Run: headless pygame with SDL's dummy video driver; simulated clock (each Clock.tick advances the game by its frame time, no real sleeping); random seed 0; keys injected as events and as key.get_pressed() state; no mouse input.
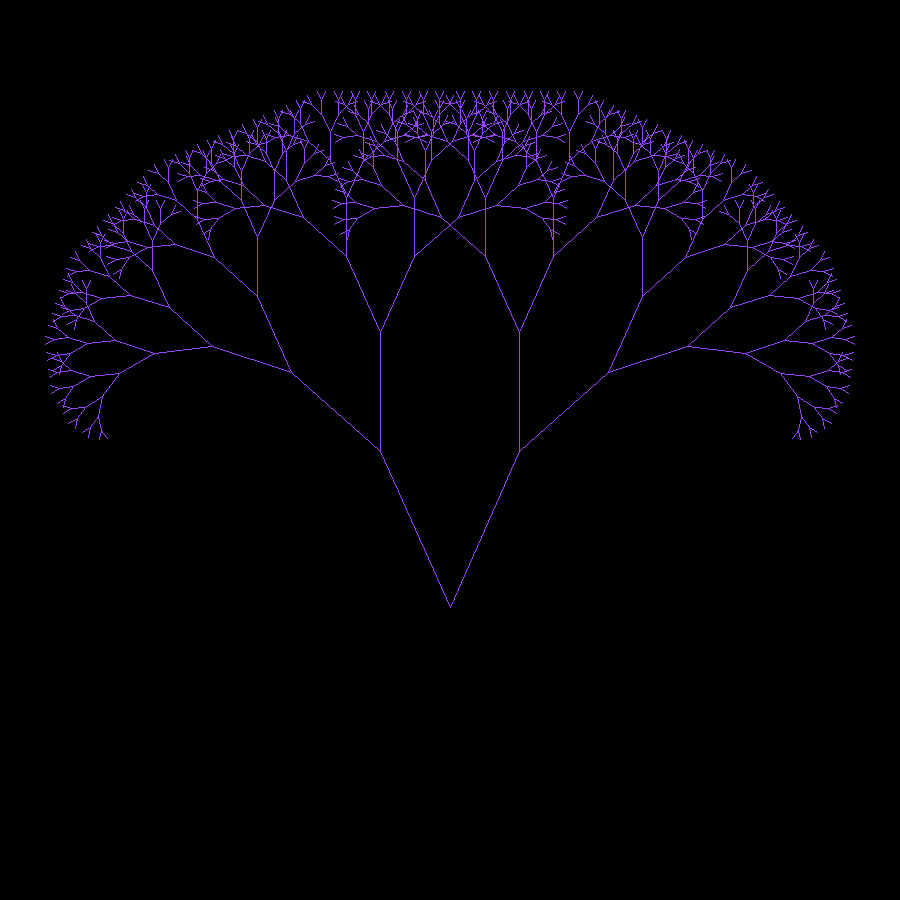
Frame 1 of 4 · flips 1–60 · no input
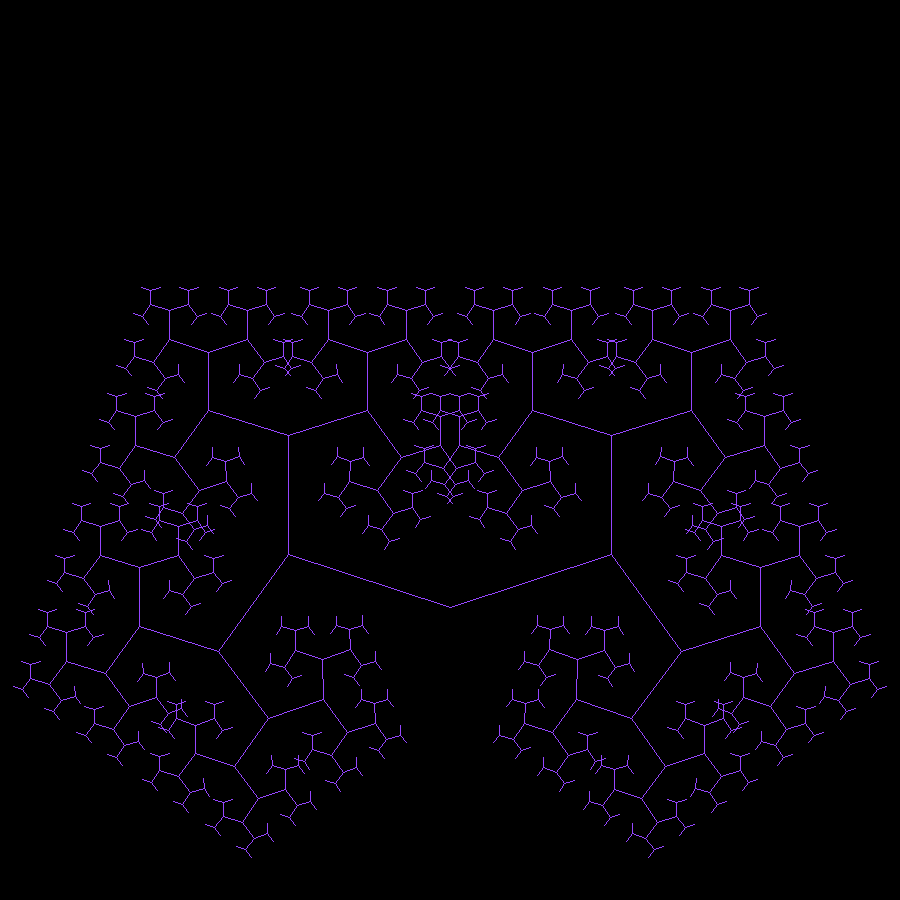
Frame 2 of 4 · flips 61–180 · tapped SPACE, RETURN · held RIGHT (→), D
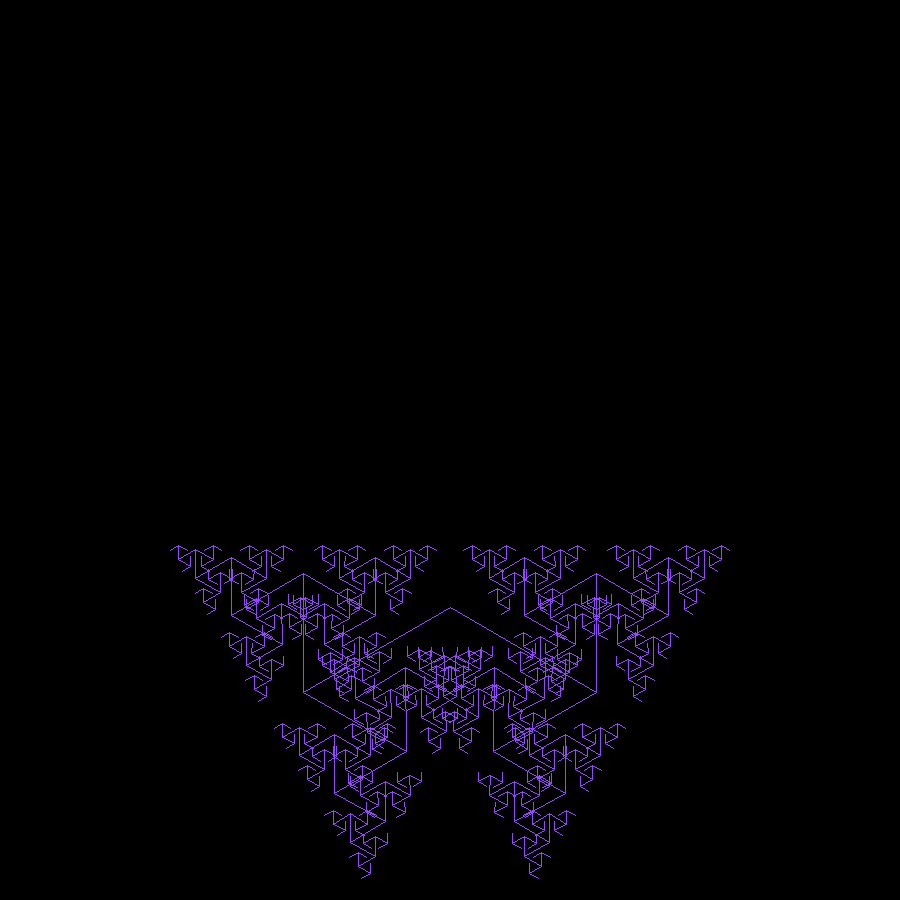
Frame 3 of 4 · flips 181–300 · held DOWN (↓), S
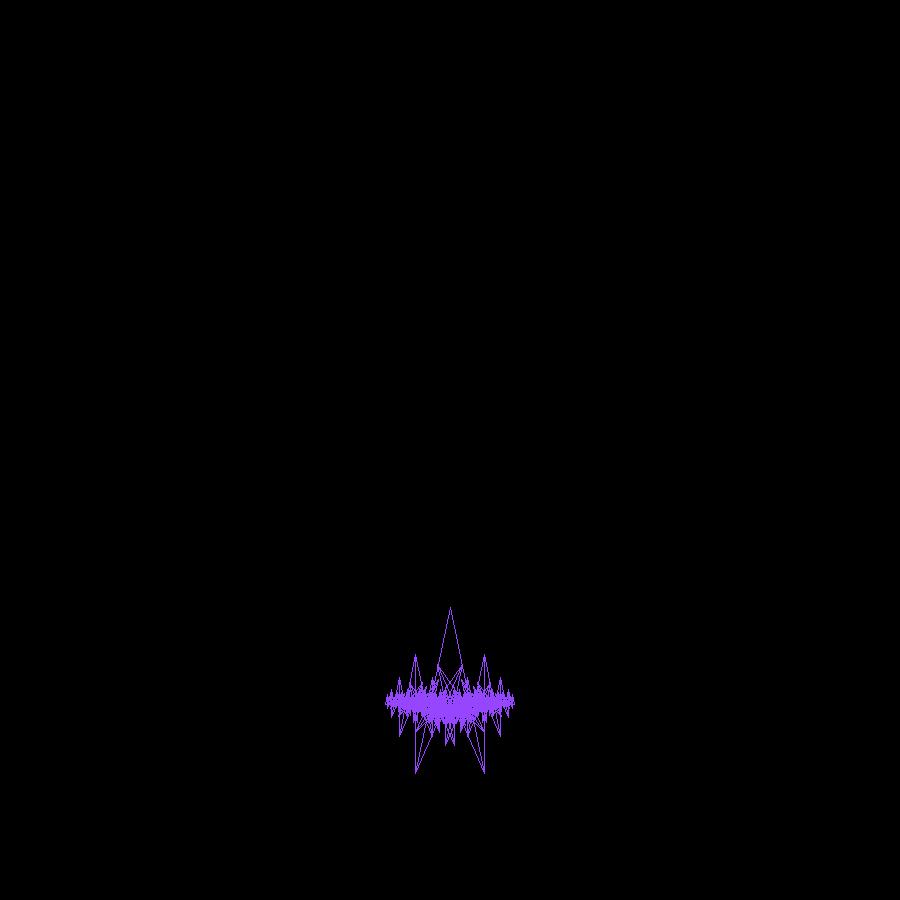
Frame 4 of 4 · flips 301–420 · held LEFT (←), A, UP (↑), W

The pygame program that drew these frames:

from pygame import *
from math import *

w_width, w_height = 900, 900

init()
display.set_caption("Fractal Tree!")
window = display.set_mode((w_width, w_height))
clock = time.Clock()

speed = 0.007


def FractalTree(pos, angle, value_z, value_n, direc, color=(0, 0, 0), depth=0):
    branch_factor = 0.30
    branch = value_z * branch_factor
    angle_x = branch * cos(direc)
    angle_y = branch * sin(direc)
    (x, y) = value_n
    pos_next = (x + angle_x, y + angle_y)
    draw.line(window, color, value_n, pos_next)

    if pos > 0:
        if depth == 0:
            color_f = (13, 60, 255)
            color_s = (150, 70, 255)
        else:
            color_s = color
            color_f = color

        new = value_z * (1 - branch_factor)
        FractalTree(pos-1, angle, new, pos_next,
                    direc-angle, color_s, depth+1)
        FractalTree(pos-1, angle, new, pos_next,
                    direc+angle, color_s, depth+1)


def main():
    angle = 0
    while True:
        clock.tick(60)
        for e in event.get():
            if e.type == QUIT:
                quit()

        angle += speed
        window.fill((0, 0, 0))
        FractalTree(9, angle, w_height * 0.9, (w_width//2, w_width-50), -pi/2)
        display.update()


if __name__ == '__main__':
    main()
    quit()
